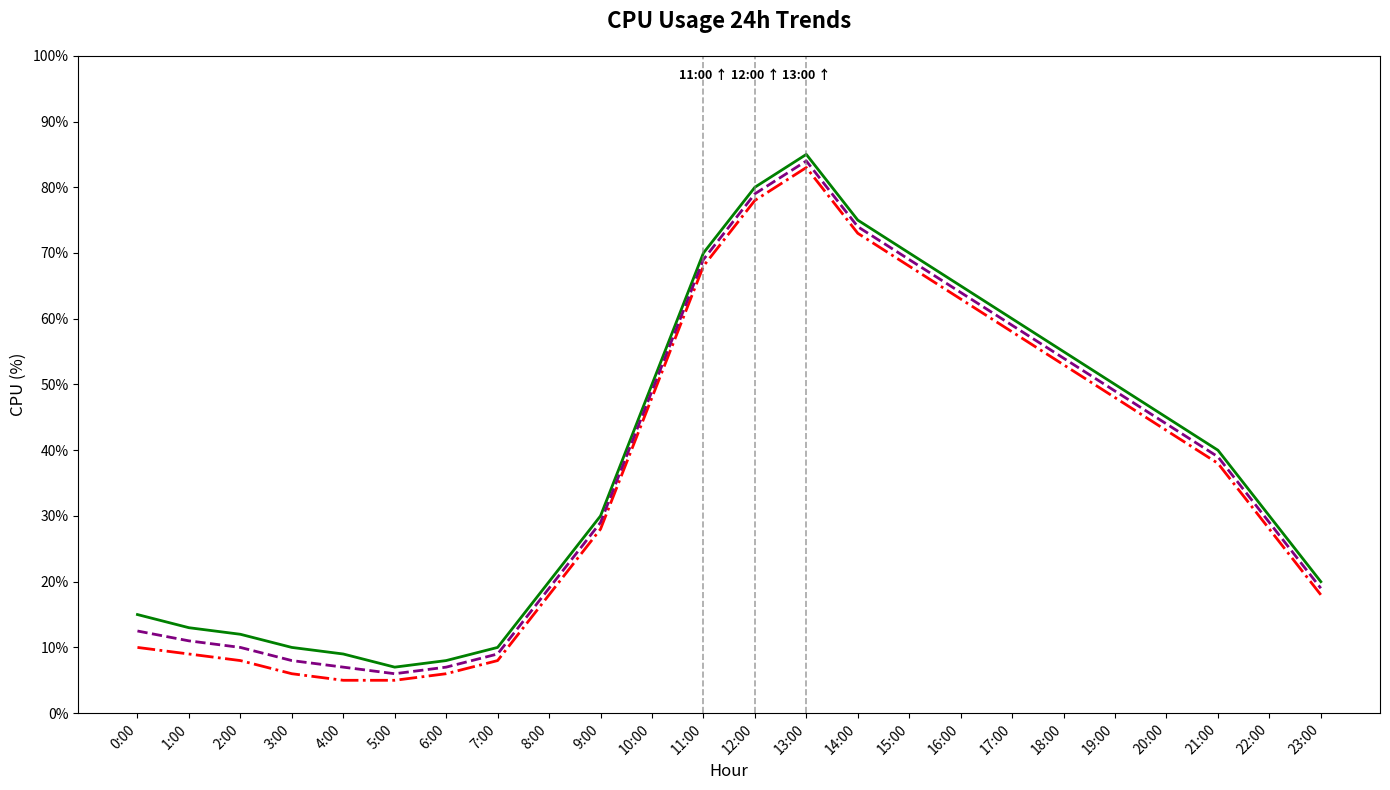

Recreate this plot in Python.
import matplotlib.pyplot as plt
import numpy as np

hours = np.arange(0, 24)
cluster_A = [15, 13, 12, 10, 9, 7, 8, 10, 20, 30, 50, 70, 80, 85, 75, 70, 65, 60, 55, 50, 45, 40, 30, 20]
cluster_B = [10, 9, 8, 6, 5, 5, 6, 8, 18, 28, 48, 68, 78, 83, 73, 68, 63, 58, 53, 48, 43, 38, 28, 18]
average_cpu_usage = np.mean([cluster_A, cluster_B], axis=0)

fig, ax1 = plt.subplots(figsize=(14, 8))

ax1.plot(hours, cluster_A, color='green', linewidth=2, linestyle='-')
ax1.plot(hours, cluster_B, color='red', linewidth=2, linestyle='-.')
ax1.plot(hours, average_cpu_usage, color='purple', linestyle='--', linewidth=2)

ax1.set_title('CPU Usage 24h Trends', fontsize=16, fontweight='bold', pad=20)
ax1.set_xlabel('Hour', fontsize=12)
ax1.set_ylabel('CPU (%)', fontsize=12)
ax1.set_xticks(hours)
ax1.set_xticklabels([f'{hour}:00' for hour in hours], rotation=45, ha='right')
ax1.set_yticks(np.arange(0, 101, 10))
ax1.set_yticklabels([f'{i}%' for i in range(0, 101, 10)])

peak_hours = [11, 12, 13]
for hour in peak_hours:
    ax1.axvline(x=hour, color='gray', linestyle='--', linewidth=1.2, alpha=0.7)
    ax1.text(hour, ax1.get_ylim()[1] * 0.98, f'{hour}:00 ↑', ha='center', va='top', fontsize=9, color='black', fontweight='bold')

plt.tight_layout()
plt.show()
